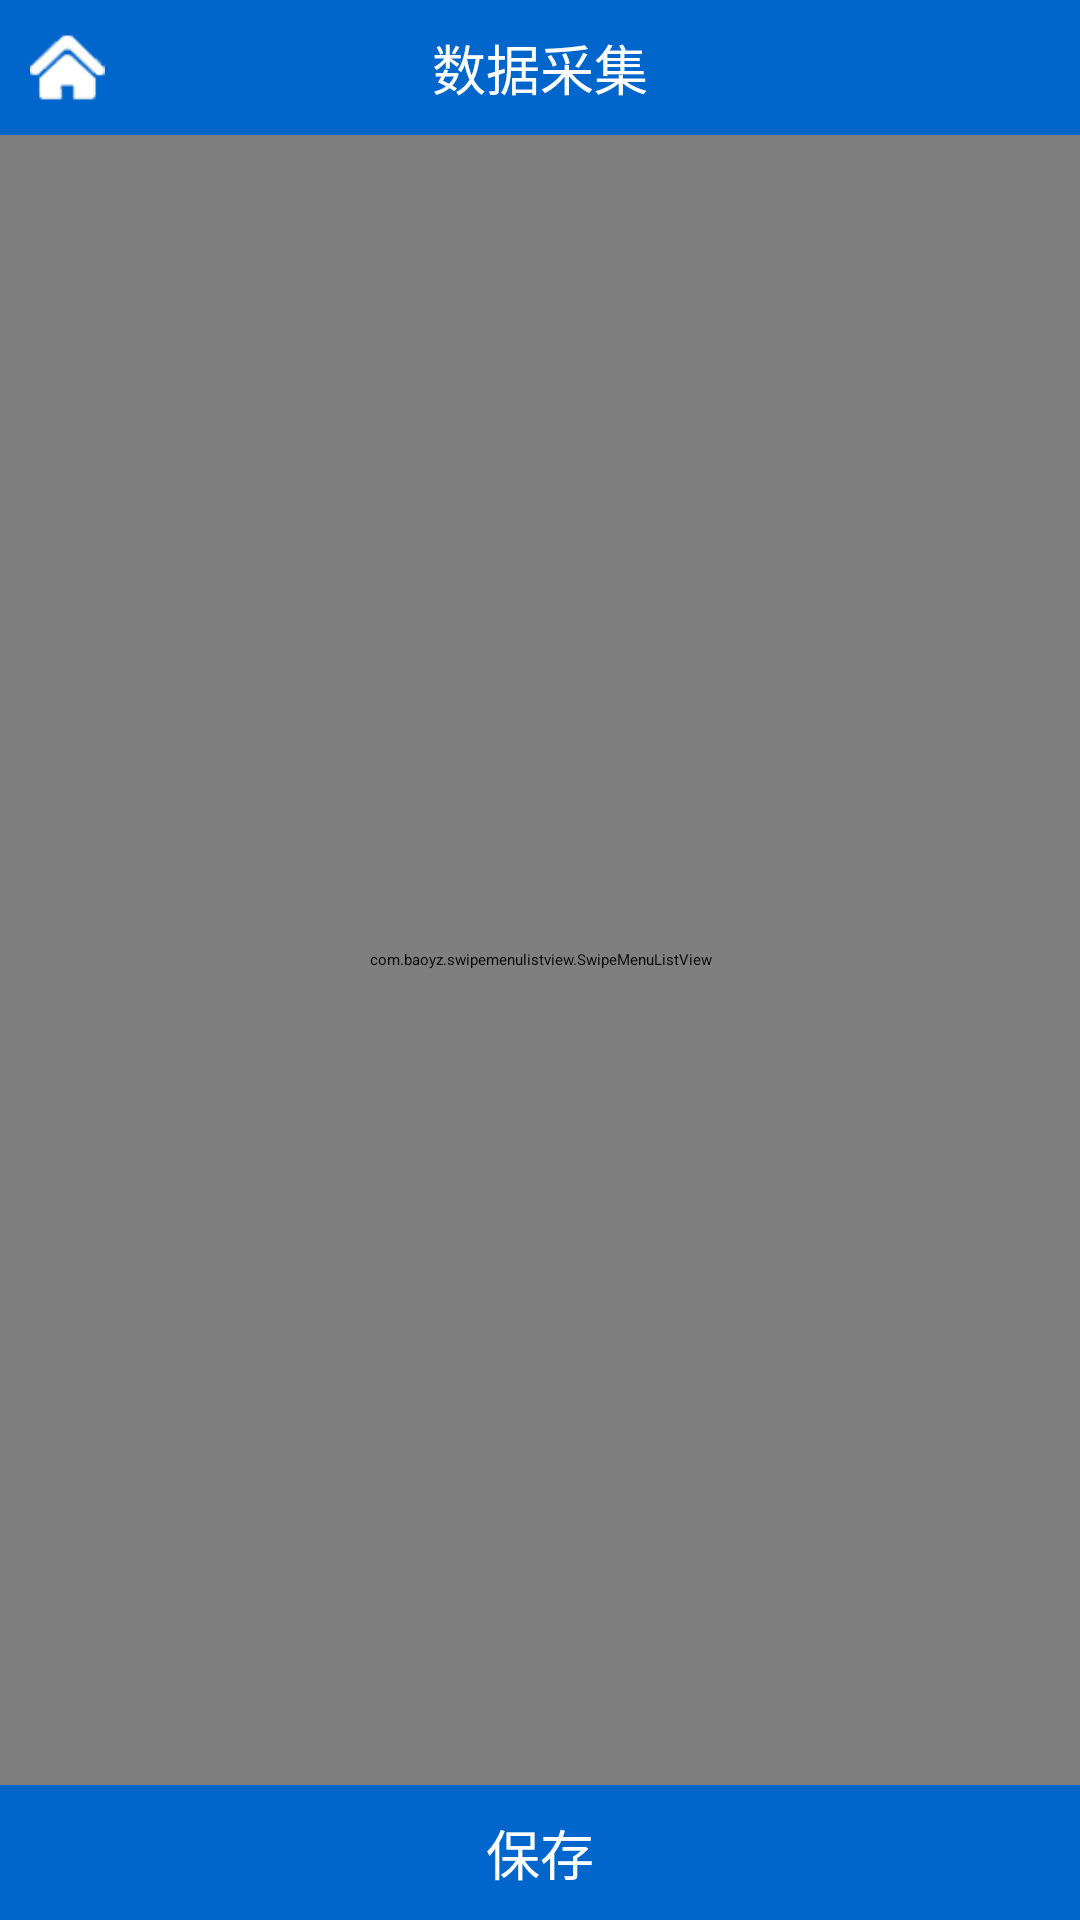

Here is an Android app screen rendered from its layout file. Give the layout XML and the strings, colors and styles it references.
<!-- AndroidManifest.xml: application theme AppTheme -->
<!-- res/layout/activity_save.xml -->
<?xml version="1.0" encoding="utf-8"?>
<LinearLayout
    android:orientation="vertical"
    xmlns:android="http://schemas.android.com/apk/res/android" android:layout_width="match_parent"
    android:layout_height="match_parent">
    
    <RelativeLayout
        android:background="@color/colorPrimary"
        android:layout_width="match_parent"
        android:layout_height="@dimen/app_bar_height">
        <LinearLayout
            android:id="@+id/layoutHome"
            android:gravity="center"
            android:layout_width="@dimen/app_bar_height"
            android:layout_height="@dimen/app_bar_height">
            <ImageView
                android:src="@mipmap/home"
                android:layout_width="25dp"
                android:layout_height="25dp" />
        </LinearLayout>

        <TextView
            android:layout_centerInParent="true"
            android:textColor="@color/textWhite"
            android:textSize="@dimen/text_size_normal_xx"
            android:text="@string/data_collection"
            android:layout_width="wrap_content"
            android:layout_height="wrap_content" />
    </RelativeLayout>

    <com.baoyz.swipemenulistview.SwipeMenuListView
        android:layout_weight="1"
        android:divider="@null"
        android:dividerHeight="10dp"
        android:background="@color/colorGrayTint"
        android:id="@+id/listView"
        android:layout_width="match_parent"
        android:layout_height="match_parent"/>

    <Button
        android:id="@+id/btnSave"
        android:text="@string/save"
        android:gravity="center"
        android:textColor="@color/textWhite"
        android:background="@drawable/selector_button"
        android:textSize="@dimen/text_size_normal_xx"
        android:layout_width="match_parent"
        android:layout_height="@dimen/button_height" />

</LinearLayout>
<!-- resources referenced by this layout -->
<resources>
  <color name="colorGrayTint">#DDDDDD</color>
  <color name="colorPrimary">@color/colorBlue</color>
  <color name="textWhite">@color/colorWhite</color>
  <dimen name="app_bar_height">45dp</dimen>
  <dimen name="button_height">45sp</dimen>
  <dimen name="text_size_normal_xx">18sp</dimen>
  <!-- drawable selector_button (drawable) -->
  <?xml version="1.0" encoding="utf-8"?>
  <selector xmlns:android="http://schemas.android.com/apk/res/android">
      <item android:state_enabled="true" android:drawable="@color/colorPrimary"/>
      <item android:state_focused="true" android:drawable="@color/colorPrimaryDark"/>
      <item android:state_pressed="true" android:drawable="@color/colorPrimaryDark"/>
      <item android:drawable="@color/colorGray"/>
  </selector>
  <!-- mipmap home: png bitmap (mipmap-xxhdpi, 3062 bytes) -->
  <string name="data_collection">数据采集</string>
  <string name="save">保存</string>
  <style name="AppTheme" parent="OotbAppTheme.NoActionBar">
          
          <item name="colorPrimary">@color/colorPrimary</item>
          <item name="colorPrimaryDark">@color/colorPrimaryDark</item>
          <item name="colorAccent">@color/colorAccent</item>
      </style>
  <color name="colorBlue">#0066CC</color>
  <color name="colorWhite">#FFFFFF</color>
  <color name="colorPrimaryDark">@color/colorBlueDark</color>
  <color name="colorGray">#999999</color>
  <color name="colorAccent">#ff6666</color>
  <color name="colorBlueDark">#003399</color>
</resources>
